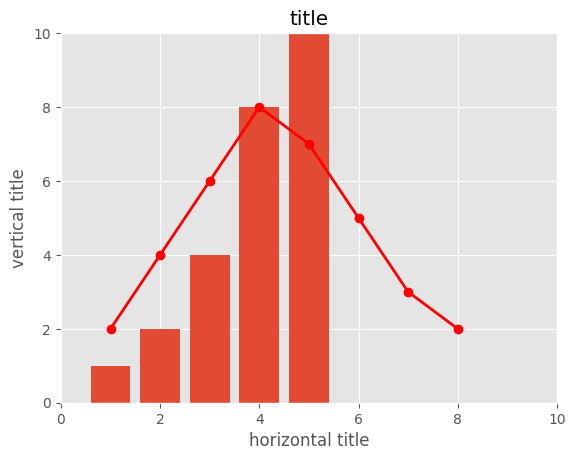

Source code (Python):
import matplotlib.pyplot as plt 

plt.style.use('ggplot')
print(plt.style.available)

x1 = [1,2,3,4,5]
y1 = [1,2,4,8,16]

plt.bar(x1, y1)
plt.title("title")
plt.xlabel('horizontal title')
plt.ylabel('Vertical title')
plt.show()


import matplotlib.pyplot as plt 
import seaborn as sns

sns.set_style("darkgrid")

x = [1,2,3,4, 5, 6, 7, 8]
y=  [2,4,6,8, 7, 5, 3, 2]

plt.plot(x, y, 'r-o', linewidth  = 2.0)
plt.axis([0,10,0,10])
plt.xlabel("horizontal title")
plt.ylabel("vertical title")
plt.title("title")
plt.show()